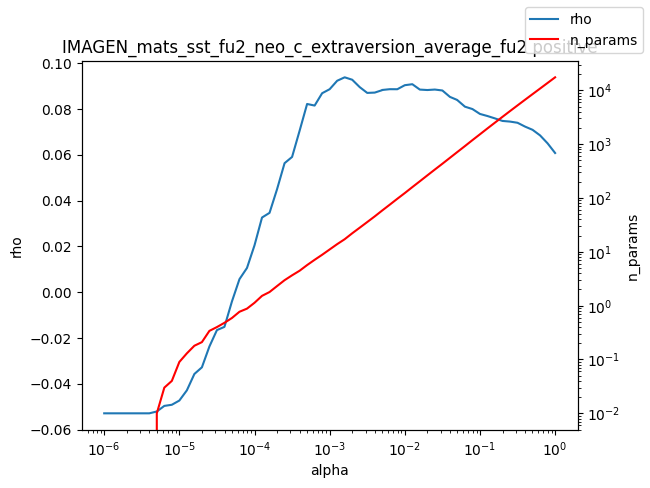

The file beside this chart, header and first rows:
alpha, rho, n_params
1e-06, -0.05291, 0.0
1.2589254117941661e-06, -0.05291, 0.0
1.584893192461111e-06, -0.05291, 0.0
1.9952623149688787e-06, -0.05291, 0.0
2.511886431509577e-06, -0.05291, 0.0
3.162277660168379e-06, -0.05291, 0.0
3.981071705534969e-06, -0.05291, 0.0
5.011872336272715e-06, -0.05211, 0.01
6.30957344480193e-06, -0.04967, 0.03
7.943282347242805e-06, -0.04917, 0.04
1e-05, -0.04732, 0.09
1.2589254117941661e-05, -0.04287, 0.13
1.5848931924611107e-05, -0.03572, 0.18
1.9952623149688786e-05, -0.03282, 0.21
2.511886431509577e-05, -0.02371, 0.34
3.1622776601683795e-05, -0.01655, 0.4
3.9810717055349695e-05, -0.01515, 0.48
5.011872336272725e-05, -0.004019, 0.59
6.309573444801929e-05, 0.005698, 0.77
7.943282347242806e-05, 0.01059, 0.88
0.0001, 0.02047, 1.13
0.0001259, 0.03262, 1.52
0.0001585, 0.03466, 1.79
0.0001995, 0.04498, 2.31
0.0002512, 0.05635, 2.97
0.0003162, 0.05908, 3.66
0.0003981, 0.0705, 4.45
0.0005012, 0.08222, 5.67
0.000631, 0.08153, 7.1
0.0007943, 0.08692, 8.81
0.001, 0.08867, 11.06
0.001259, 0.09236, 13.88
0.001585, 0.09386, 17.14
0.001995, 0.09281, 22.07
0.002512, 0.08958, 28.04
0.003162, 0.08705, 35.7
0.003981, 0.08719, 45.51
0.005, 0.08825, 58.49
0.005012, 0.08834, 58.64
0.00631, 0.08868, 75.13
0.007943, 0.08866, 96.53
0.01, 0.09042, 123.4
0.01259, 0.09085, 159.1
0.01585, 0.0885, 204.2
0.01995, 0.08831, 262.9
0.02512, 0.08852, 337.6
0.03162, 0.08811, 432.4
0.03981, 0.08532, 556.4
0.05, 0.08395, 714.1
0.05012, 0.08387, 715.8
0.0631, 0.08104, 920
0.07943, 0.08, 1187
0.1, 0.07786, 1524
0.1259, 0.07695, 1960
0.1585, 0.07591, 2511
0.1995, 0.07481, 3216
0.2512, 0.07453, 4112
0.3162, 0.07401, 5244
0.3981, 0.07234, 6677
0.5012, 0.07093, 8487
... 3 more rows
